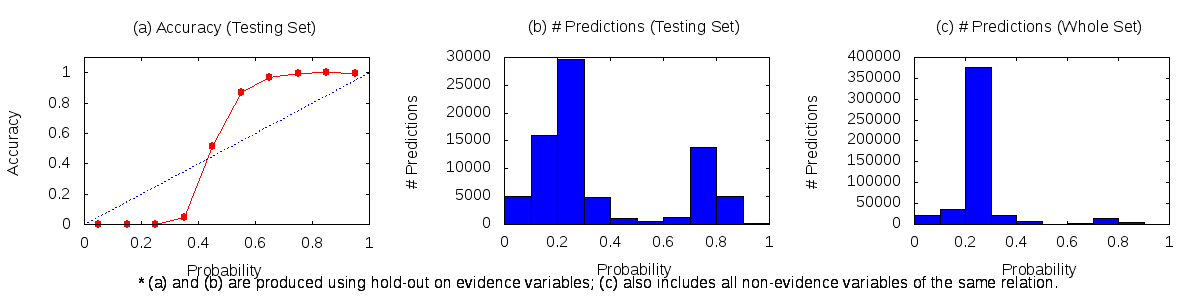

The data file committed next to this chart (first rows):
0	0.1	22656	14	5098
0.1	0.2	35252	14	15987
0.2	0.3	376390	68	29496
0.3	0.4	21242	207	4601
0.4	0.5	7348	562	535
0.5	0.6	1107	452	69
0.6	0.7	1691	1268	46
0.7	0.8	14179	13841	55
0.8	0.9	5056	5017	2
0.9	1	264	257	1
